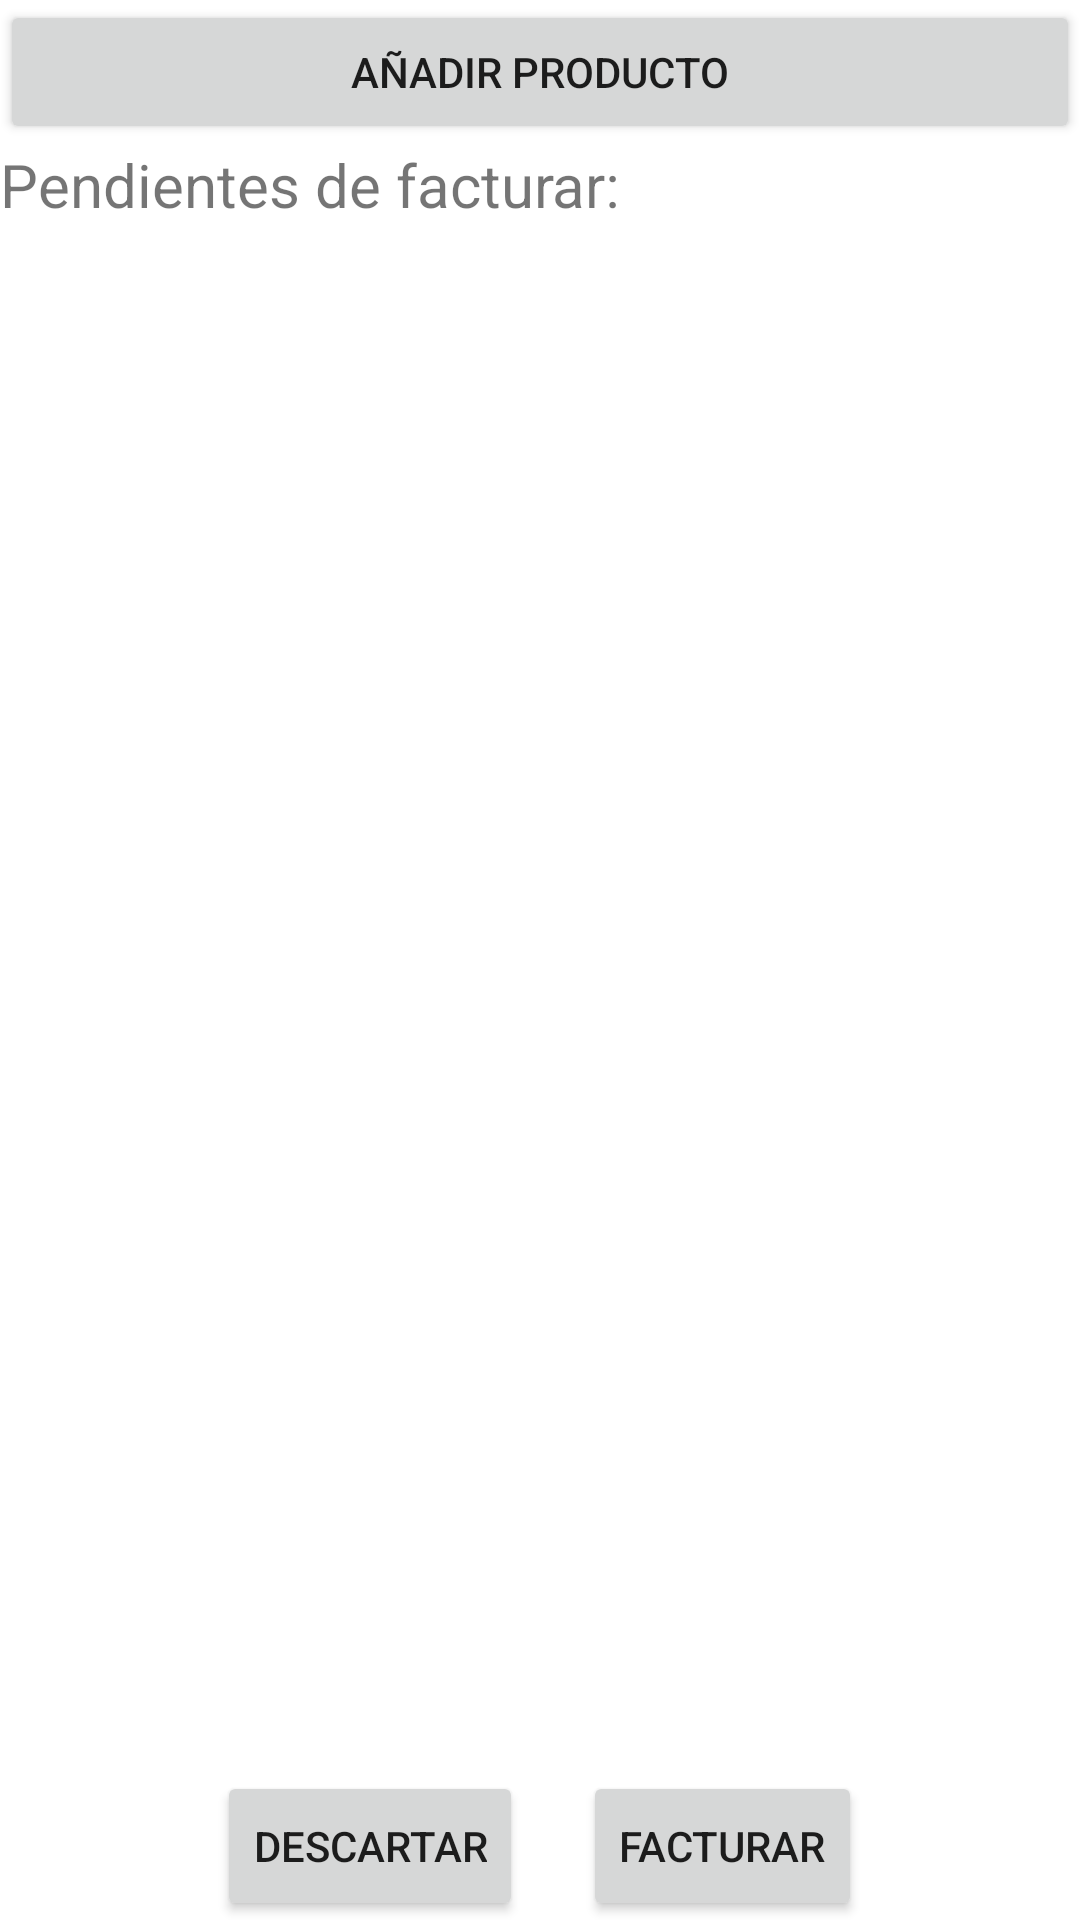

This screen was rendered from an Android layout file. Write that file and the resources it references.
<!-- AndroidManifest.xml: application theme Theme.MercaPlus -->
<!-- res/layout/activity_servir.xml -->
<?xml version="1.0" encoding="utf-8"?>
<layout xmlns:android="http://schemas.android.com/apk/res/android"
    xmlns:app="http://schemas.android.com/apk/res-auto"
    xmlns:tools="http://schemas.android.com/tools">

    <data>

    </data>

    <LinearLayout
        android:layout_width="match_parent"
        android:layout_height="match_parent"
        android:orientation="vertical"
        android:weightSum="10"
        tools:context=".ServirActivity">

        <LinearLayout
            android:layout_width="match_parent"
            android:layout_height="match_parent"
            android:layout_weight="8"
            android:orientation="vertical">

        <Button
            android:id="@+id/btnAddProducto"
            android:layout_width="match_parent"
            android:layout_height="wrap_content"
            android:text="Añadir producto" />

        <TextView
            android:layout_width="match_parent"
            android:layout_height="wrap_content"
            android:text="Pendientes de facturar:"
            android:textSize="20sp">
        </TextView>

        <androidx.recyclerview.widget.RecyclerView
            android:id="@+id/recylerLines"
            android:layout_width="match_parent"
            android:layout_height="match_parent"></androidx.recyclerview.widget.RecyclerView>

        </LinearLayout>

        <LinearLayout
            android:layout_width="match_parent"
            android:layout_height="wrap_content"
            android:layout_weight="1"
            android:layout_gravity="center"
            android:gravity="center"
            android:orientation="horizontal">

            <Button
                android:id="@+id/btnDescartar"
                android:layout_width="wrap_content"
                android:layout_height="50dp"
                android:layout_margin="10dp"
                android:layout_below="@+id/recyclerProductos"
                android:text="Descartar"></Button>

            <Button
                android:id="@+id/btnFacturar"
                android:layout_width="wrap_content"
                android:layout_height="50dp"
                android:layout_margin="10dp"
                android:layout_below="@+id/recyclerProductos"
                android:text="Facturar"></Button>

        </LinearLayout>

    </LinearLayout>
</layout>
<!-- resources referenced by this layout -->
<resources>
  <style name="Theme.MercaPlus" parent="Theme.MaterialComponents.DayNight.DarkActionBar">
          
          <item name="colorPrimary">@color/purple_500</item>
          <item name="colorPrimaryVariant">@color/purple_700</item>
          <item name="colorOnPrimary">@color/white</item>
          
          <item name="colorSecondary">@color/teal_200</item>
          <item name="colorSecondaryVariant">@color/teal_700</item>
          <item name="colorOnSecondary">@color/black</item>
          
          <item name="android:statusBarColor">?attr/colorPrimaryVariant</item>
          
      </style>
  <color name="purple_500">#FF6200EE</color>
  <color name="purple_700">#FF3700B3</color>
  <color name="white">#FFFFFFFF</color>
  <color name="teal_200">#FF03DAC5</color>
  <color name="teal_700">#FF018786</color>
  <color name="black">#FF000000</color>
</resources>
